Run: headless pygame with SDL's dummy video driver; simulated clock (each Clock.tick advances the game by its frame time, no real sleeping); random seed 0; keys injected as events and as key.get_pressed() state; no mouse input.
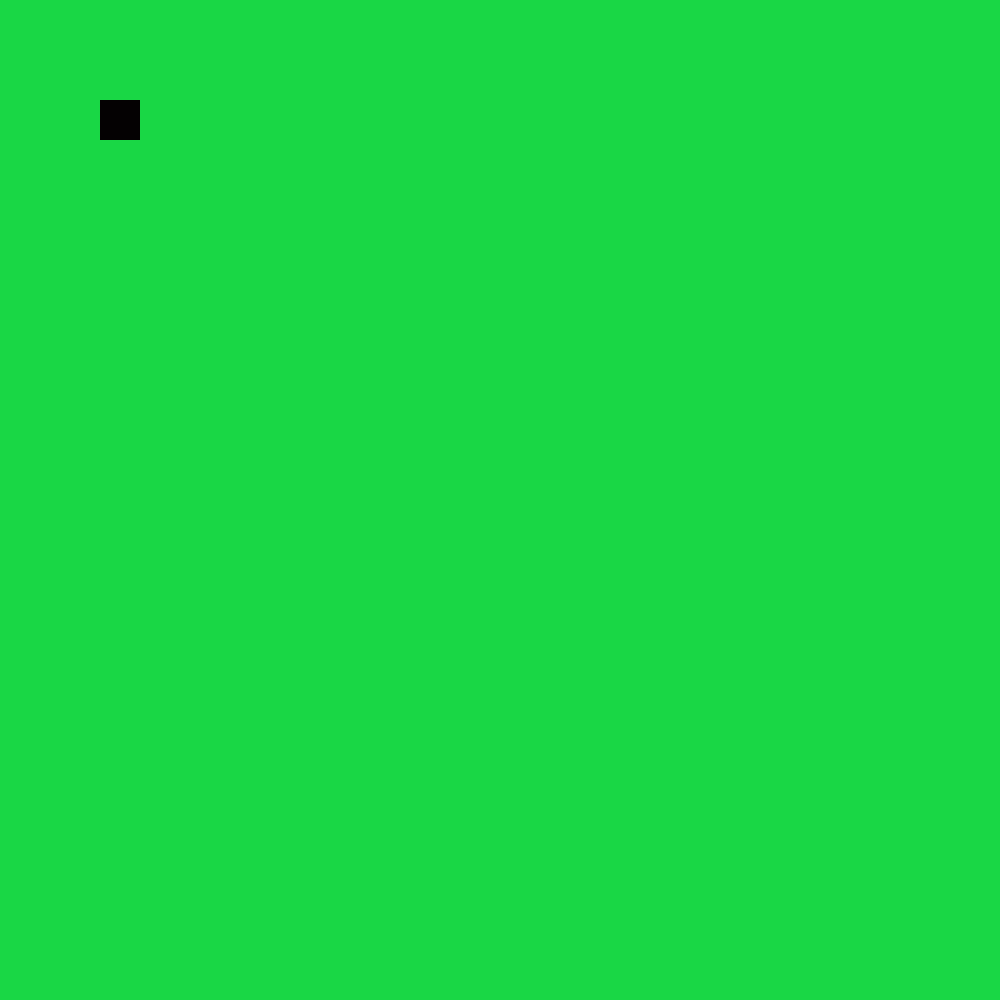
Frame 1 of 1 · flips 1–60 · no input (game ended)

The pygame program that drew these frames:

import pygame
pygame.init()
win = pygame.display.set_mode((1000,1000))
pygame.display.set_caption("Game of Squares")
bluex = 100
bluey = 100
redX = 500
redY = 500
bluevel =100
redVel =100
run = True

def drawGame():
     win.fill((25,215,69))
     pygame.draw.rect(win, (23, 3, 255), (bluex, bluey, 20,20))
     pygame.draw.rect(win, (4, 1,2), (redX, redY, 40, 40))
     pygame.display.update()

while run:
      pygame.time.delay(100)

      if redX < bluex - 10:
          redX = redX + redVel 
          drawGame() 
      elif redX > bluex + 10:
          drawGame()
          redX = redX - redVel
      elif redY < bluey - 10: 
          redY = redY + redVel 
      elif redY > bluey + 10:
          redY = redY - redVel
      else:
          run = False
      
      for event in pygame.event.get():
            if event.type == pygame.QUIT:
                  run = False

      keys = pygame.key.get_pressed()

      if keys[pygame.K_LEFT]:
            bluex -= bluevel

      if keys[pygame.K_RIGHT]:
            bluex += bluevel
      
      if keys[pygame.K_UP]:
            bluey -= bluevel
      
      if keys[pygame.K_DOWN]:
            bluey += bluevel
      
      drawGame()
          
pygame.quit()  
